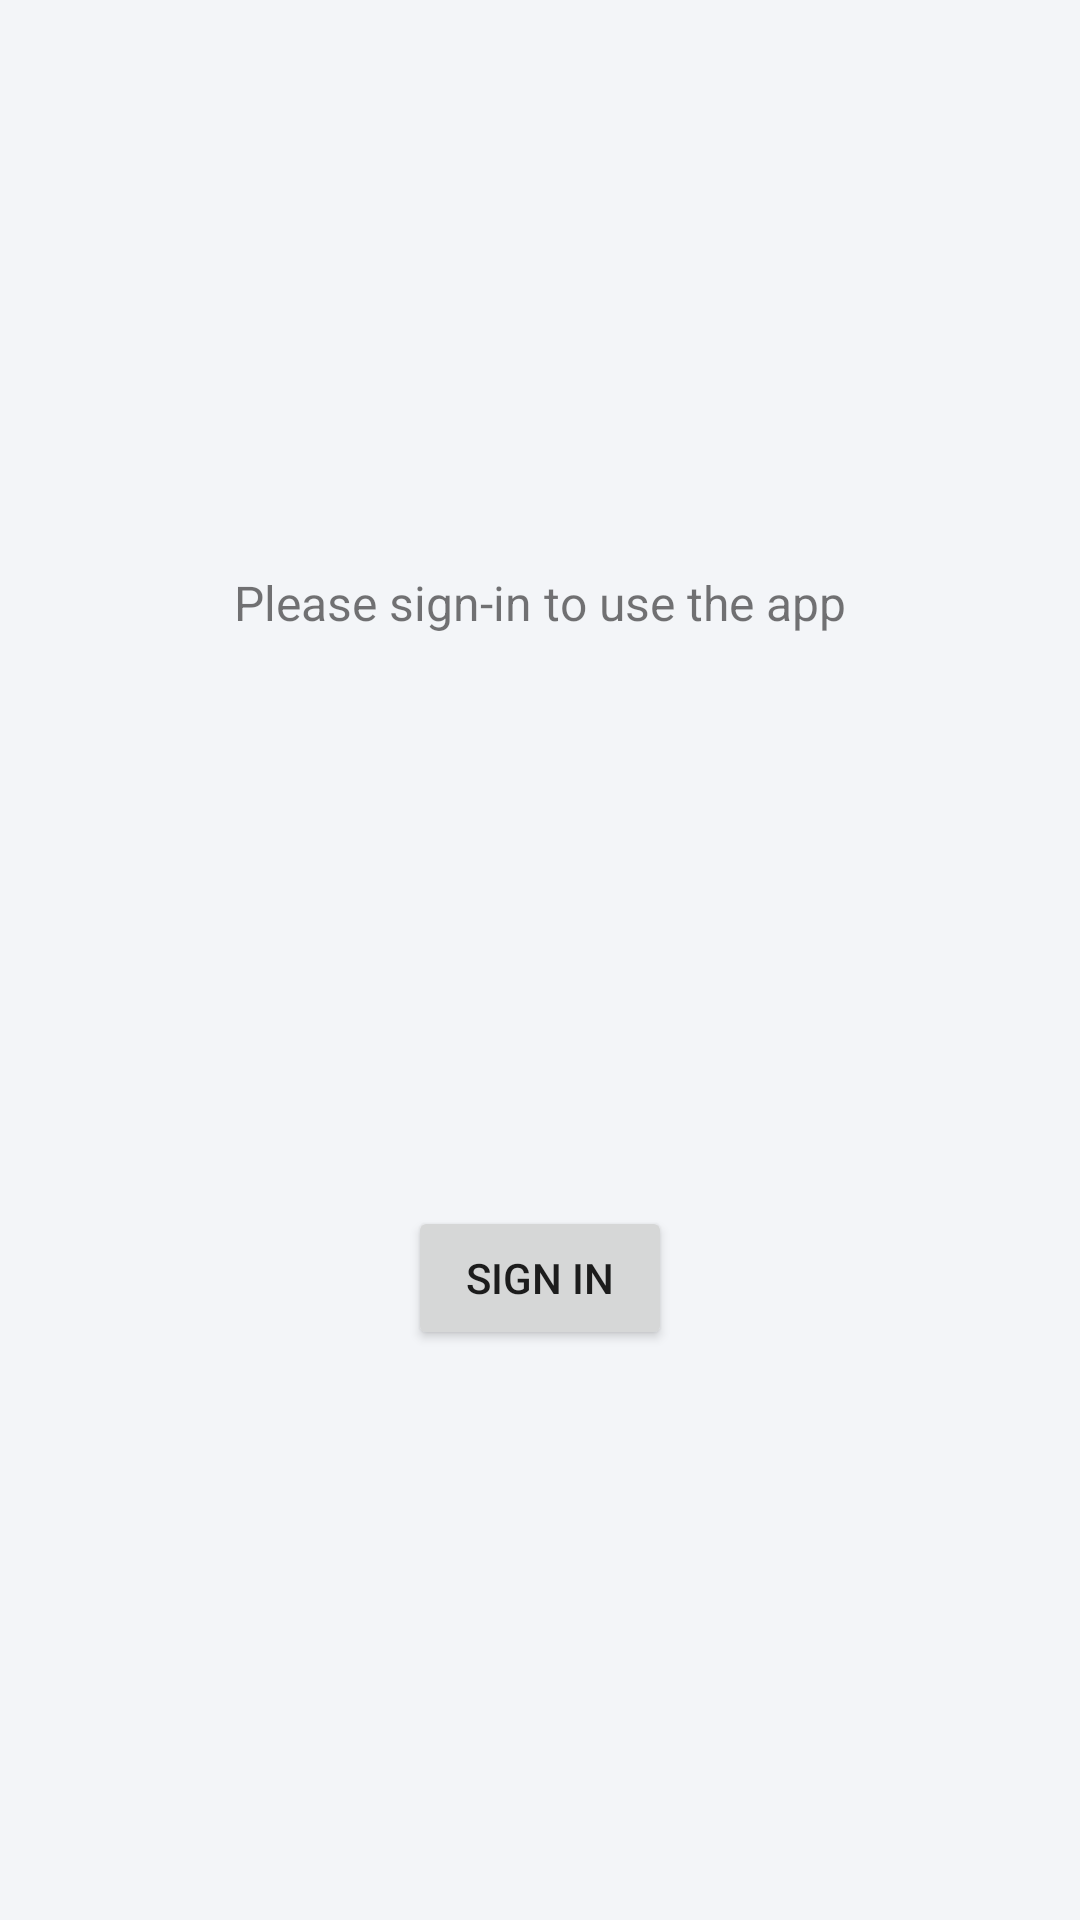

This screen was rendered from an Android layout file. Write that file and the resources it references.
<!-- AndroidManifest.xml: application theme Theme.ChittooInterview -->
<!-- res/layout/activity_main.xml -->
<?xml version="1.0" encoding="utf-8"?>
<androidx.constraintlayout.widget.ConstraintLayout xmlns:android="http://schemas.android.com/apk/res/android"
    xmlns:app="http://schemas.android.com/apk/res-auto"
    xmlns:tools="http://schemas.android.com/tools"
    android:layout_width="match_parent"
    android:layout_height="match_parent"
    android:background="@color/background"
    tools:context=".MainActivity">

    <TextView
        android:id="@+id/textView"
        android:layout_width="wrap_content"
        android:layout_height="wrap_content"
        android:text="@string/request_login"
        android:textSize="16sp"
        app:layout_constraintBottom_toTopOf="@+id/button2"
        app:layout_constraintHorizontal_bias="0.5"
        app:layout_constraintLeft_toLeftOf="parent"
        app:layout_constraintRight_toRightOf="parent"
        app:layout_constraintTop_toTopOf="parent" />

    <Button
        android:id="@+id/button2"
        android:layout_width="wrap_content"
        android:layout_height="wrap_content"
        android:text="@string/login"
        app:layout_constraintBottom_toBottomOf="parent"
        app:layout_constraintEnd_toEndOf="parent"
        app:layout_constraintHorizontal_bias="0.5"
        app:layout_constraintStart_toStartOf="parent"
        app:layout_constraintTop_toBottomOf="@+id/textView" />

</androidx.constraintlayout.widget.ConstraintLayout>
<!-- resources referenced by this layout -->
<resources>
  <color name="background">#F3F5F8</color>
  <string name="login">Sign in</string>
  <string name="request_login">Please sign-in to use the app</string>
  <style name="Theme.ChittooInterview" parent="Theme.MaterialComponents.DayNight.DarkActionBar">
          
          <item name="colorPrimary">@color/purple_500</item>
          <item name="colorPrimaryVariant">@color/primaryVariant</item>
          <item name="colorOnPrimary">@color/white</item>
          
          <item name="colorSecondary">@color/teal_200</item>
          <item name="colorSecondaryVariant">@color/teal_700</item>
          <item name="colorOnSecondary">@color/black</item>
          
          <item name="android:statusBarColor" tools:targetApi="l">?attr/colorPrimaryVariant</item>
          
      </style>
  <color name="purple_500">#FF6200EE</color>
  <color name="primaryVariant">#32088F</color>
  <color name="white">#FFFFFFFF</color>
  <color name="teal_200">#FF03DAC5</color>
  <color name="teal_700">#FF018786</color>
  <color name="black">#FF000000</color>
</resources>
